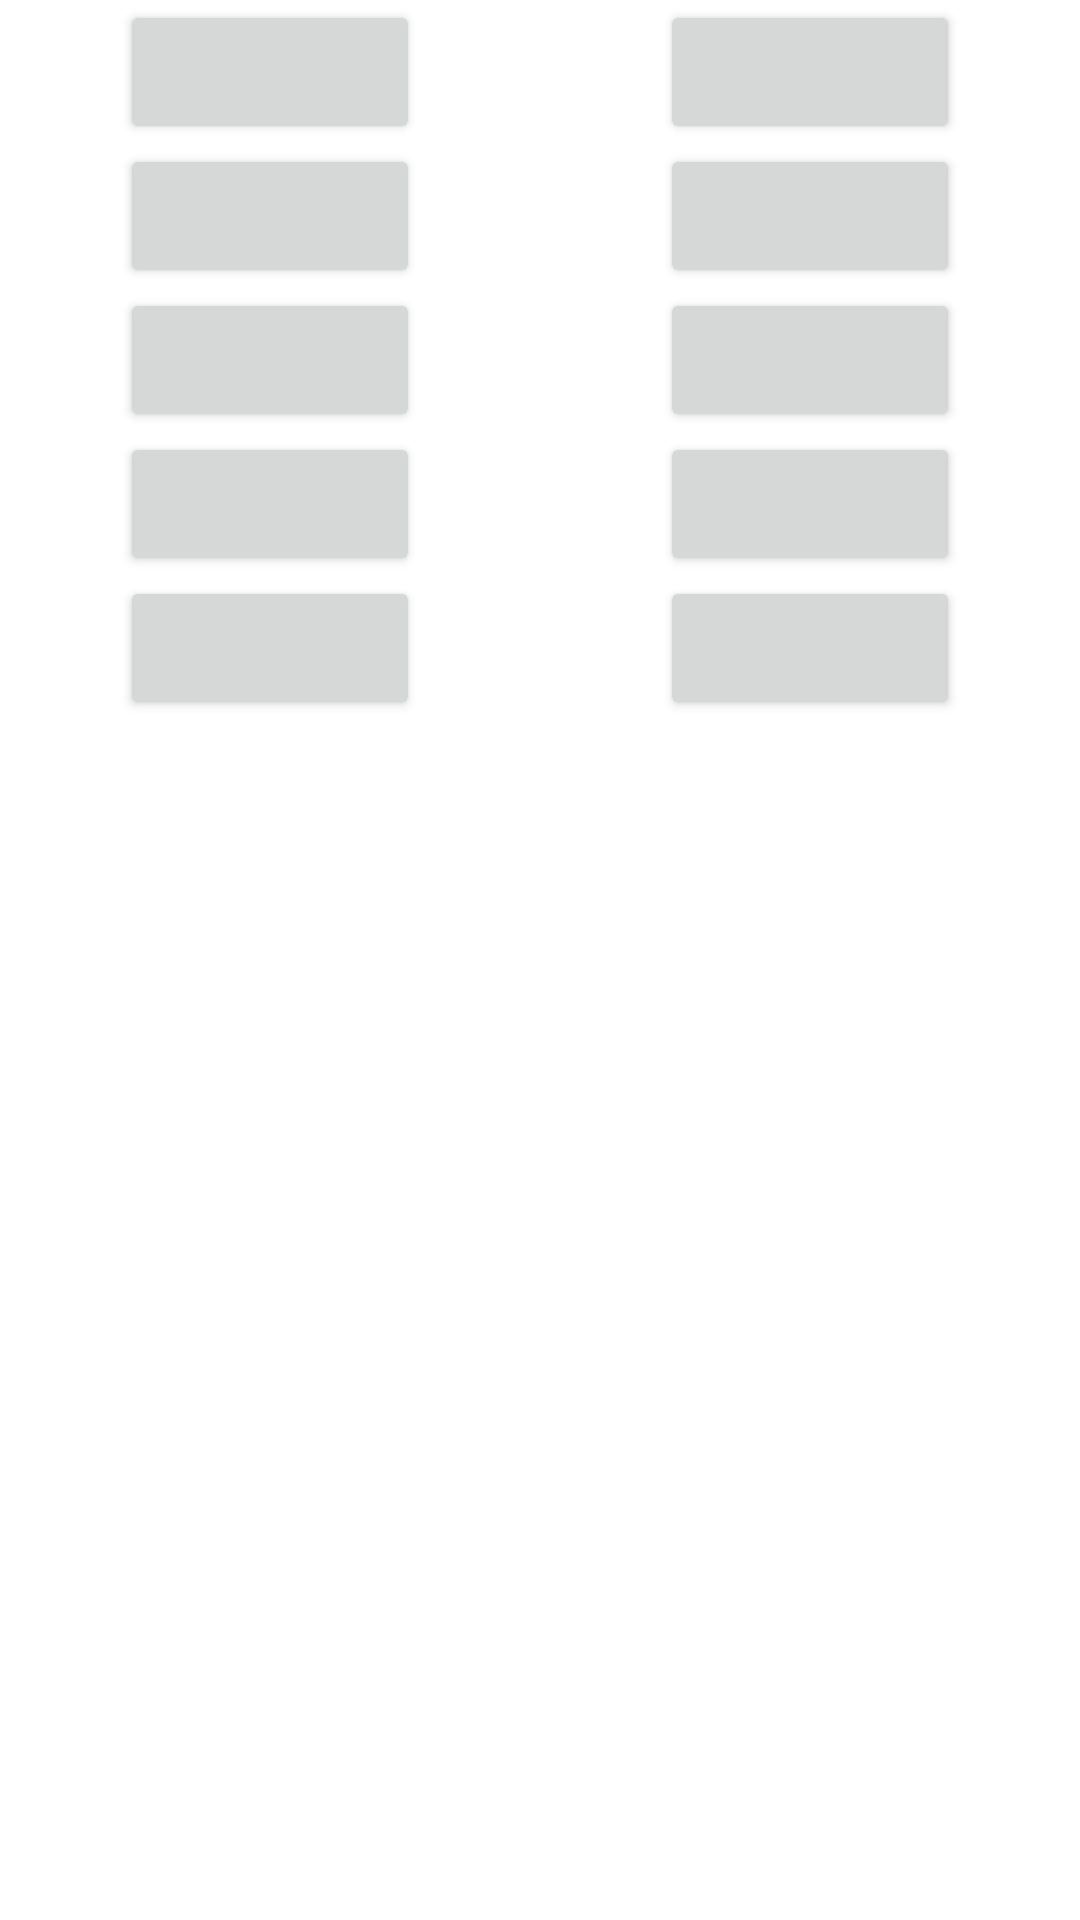

This screen was rendered from an Android layout file. Write that file and the resources it references.
<!-- AndroidManifest.xml: application theme Theme.Majsoul_Soundboard -->
<!-- res/layout/ichihime_main.xml -->
<?xml version="1.0" encoding="utf-8"?>
<LinearLayout xmlns:android="http://schemas.android.com/apk/res/android"
    xmlns:app="http://schemas.android.com/apk/res-auto"
    android:layout_width="match_parent"
    android:layout_height="match_parent"
    android:orientation="horizontal">

    <LinearLayout
        android:layout_width="match_parent"
        android:layout_height="wrap_content"
        android:layout_weight="1"
        android:gravity="center"
        android:orientation="vertical">

        <Button
            android:layout_width="100dp"
            android:layout_height="wrap_content" />

        <Button
            android:layout_width="100dp"
            android:layout_height="wrap_content" />

        <Button
            android:layout_width="100dp"
            android:layout_height="wrap_content" />

        <Button
            android:layout_width="100dp"
            android:layout_height="wrap_content"/>

        <Button
            android:layout_width="100dp"
            android:layout_height="wrap_content"/>

    </LinearLayout>

    <LinearLayout
        android:layout_width="match_parent"
        android:layout_height="wrap_content"
        android:layout_weight="1"
        android:gravity="center"
        android:orientation="vertical">

        <Button
            android:layout_width="100dp"
            android:layout_height="wrap_content" />

        <Button
            android:layout_width="100dp"
            android:layout_height="wrap_content" />

        <Button
            android:layout_width="100dp"
            android:layout_height="wrap_content" />

        <Button
            android:layout_width="100dp"
            android:layout_height="wrap_content"/>

        <Button
            android:layout_width="100dp"
            android:layout_height="wrap_content"/>


    </LinearLayout>


</LinearLayout>
<!-- resources referenced by this layout -->
<resources>
  <style name="Theme.Majsoul_Soundboard" parent="Theme.MaterialComponents.DayNight.DarkActionBar">
          
          <item name="colorPrimary">@color/purple_500</item>
          <item name="colorPrimaryVariant">@color/purple_700</item>
          <item name="colorOnPrimary">@color/white</item>
          
          <item name="colorSecondary">@color/teal_200</item>
          <item name="colorSecondaryVariant">@color/teal_700</item>
          <item name="colorOnSecondary">@color/black</item>
          
          <item name="android:statusBarColor" tools:targetApi="l">?attr/colorPrimaryVariant</item>
          
          <item name="windowActionBar">false</item>
          <item name="windowNoTitle">true</item>
  
      </style>
  <!-- not gathered from this repository: default colours our renderer supplied (Android Studio template values) -->
  <color name="purple_500">#FF6200EE</color>
  <color name="purple_700">#FF3700B3</color>
  <color name="teal_200">#FF03DAC5</color>
  <color name="teal_700">#FF018786</color>
  <color name="black">#FF000000</color>
  <color name="white">#FFFFFFFF</color>
</resources>
